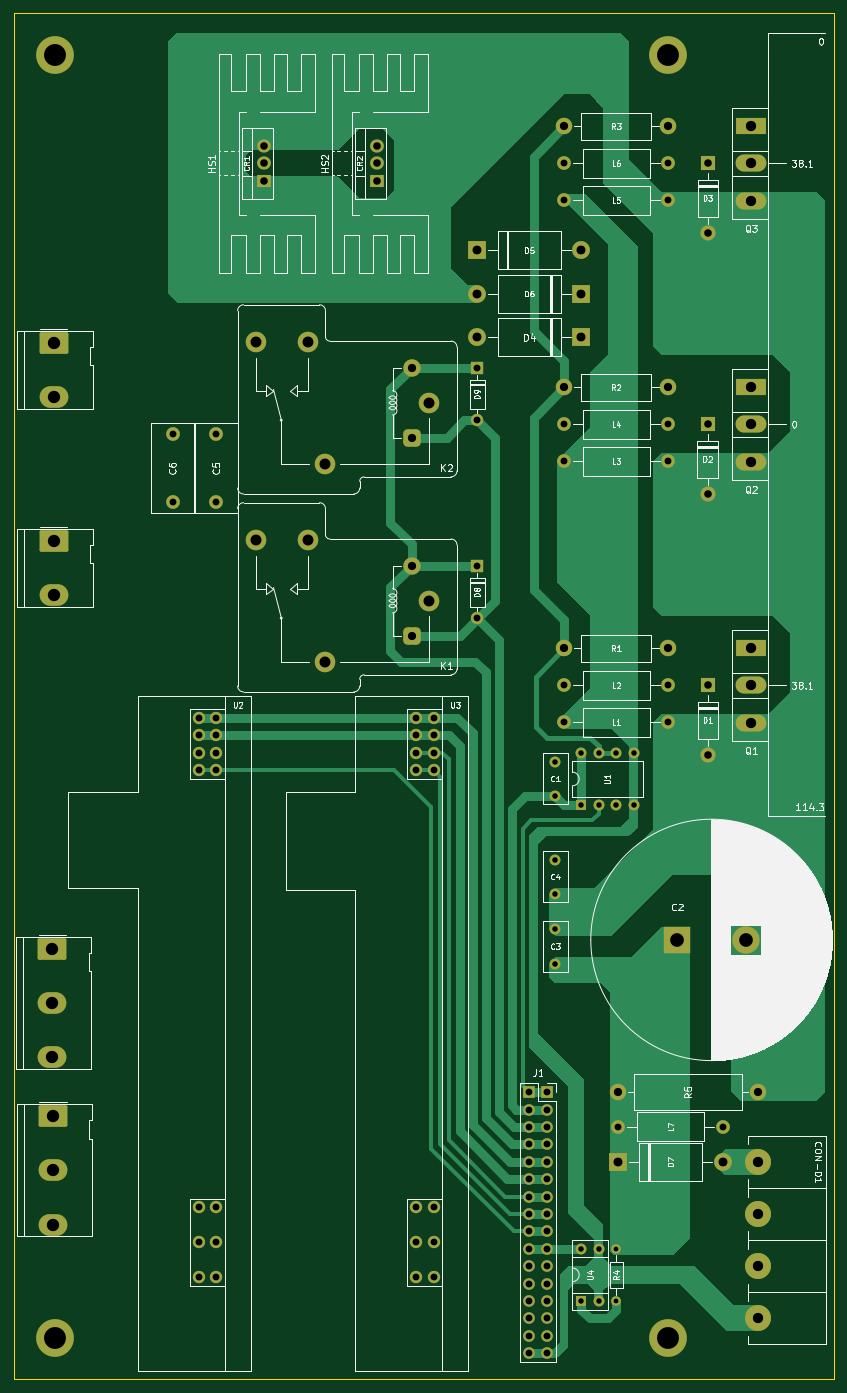
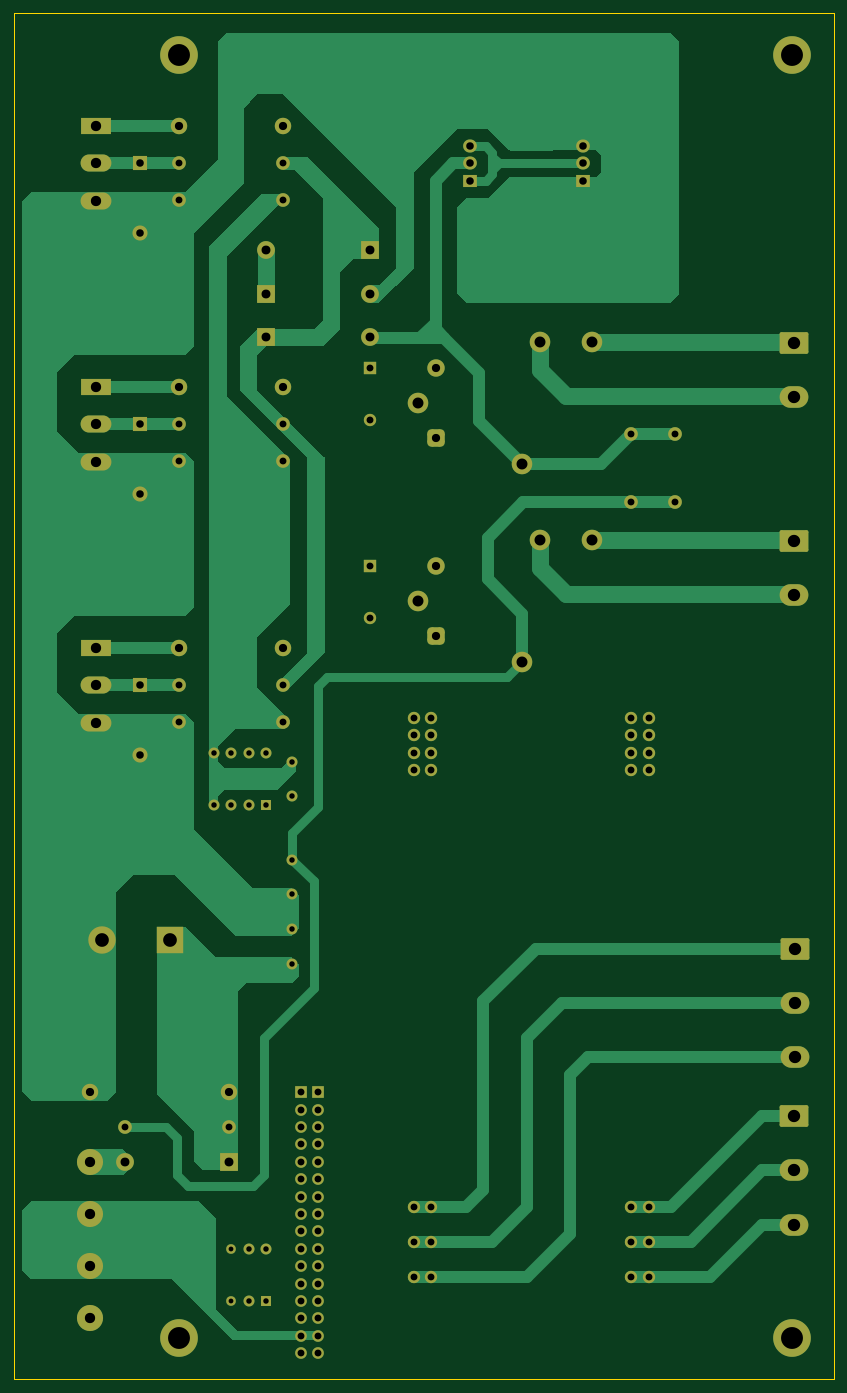
Circuit board: 11 layer files. Board 119.7 x 199.4 mm.
- bottom_copper: PS-2.0-B_Cu.gbr (29855 bytes)
- bottom_mask: PS-2.0-B_Mask.gbr (7576 bytes)
- paste: PS-2.0-B_Paste.gbr (449 bytes)
- bottom_silk: PS-2.0-B_Silkscreen.gbr (450 bytes)
- outline: PS-2.0-Edge_Cuts.gbr (683 bytes)
- top_copper: PS-2.0-F_Cu.gbr (28206 bytes)
- top_mask: PS-2.0-F_Mask.gbr (7576 bytes)
- paste: PS-2.0-F_Paste.gbr (449 bytes)
- top_silk: PS-2.0-F_Silkscreen.gbr (112854 bytes)
- drill: PS-2.0-NPTH.drl (269 bytes)
- drill: PS-2.0-PTH.drl (3867 bytes)

=== bottom_copper: PS-2.0-B_Cu.gbr (29855 bytes, source omitted) ===
=== bottom_mask: PS-2.0-B_Mask.gbr (7576 bytes, source omitted) ===
=== paste: PS-2.0-B_Paste.gbr ===
%TF.GenerationSoftware,KiCad,Pcbnew,8.0.4*%
%TF.CreationDate,2025-05-06T11:18:37+07:00*%
%TF.ProjectId,PS-2.0,50532d32-2e30-42e6-9b69-6361645f7063,rev?*%
%TF.SameCoordinates,Original*%
%TF.FileFunction,Paste,Bot*%
%TF.FilePolarity,Positive*%
%FSLAX46Y46*%
G04 Gerber Fmt 4.6, Leading zero omitted, Abs format (unit mm)*
G04 Created by KiCad (PCBNEW 8.0.4) date 2025-05-06 11:18:37*
%MOMM*%
%LPD*%
G01*
G04 APERTURE LIST*
G04 APERTURE END LIST*
M02*

=== bottom_silk: PS-2.0-B_Silkscreen.gbr ===
%TF.GenerationSoftware,KiCad,Pcbnew,8.0.4*%
%TF.CreationDate,2025-05-06T11:18:37+07:00*%
%TF.ProjectId,PS-2.0,50532d32-2e30-42e6-9b69-6361645f7063,rev?*%
%TF.SameCoordinates,Original*%
%TF.FileFunction,Legend,Bot*%
%TF.FilePolarity,Positive*%
%FSLAX46Y46*%
G04 Gerber Fmt 4.6, Leading zero omitted, Abs format (unit mm)*
G04 Created by KiCad (PCBNEW 8.0.4) date 2025-05-06 11:18:37*
%MOMM*%
%LPD*%
G01*
G04 APERTURE LIST*
G04 APERTURE END LIST*
M02*

=== outline: PS-2.0-Edge_Cuts.gbr ===
%TF.GenerationSoftware,KiCad,Pcbnew,8.0.4*%
%TF.CreationDate,2025-05-06T11:18:37+07:00*%
%TF.ProjectId,PS-2.0,50532d32-2e30-42e6-9b69-6361645f7063,rev?*%
%TF.SameCoordinates,Original*%
%TF.FileFunction,Profile,NP*%
%FSLAX46Y46*%
G04 Gerber Fmt 4.6, Leading zero omitted, Abs format (unit mm)*
G04 Created by KiCad (PCBNEW 8.0.4) date 2025-05-06 11:18:37*
%MOMM*%
%LPD*%
G01*
G04 APERTURE LIST*
%TA.AperFunction,Profile*%
%ADD10C,0.050000*%
%TD*%
G04 APERTURE END LIST*
D10*
X240347500Y-29210000D02*
X120650000Y-29210000D01*
X120650000Y-29210000D02*
X120650000Y-228600000D01*
X240347500Y-228600000D02*
X120650000Y-228600000D01*
X240347500Y-29210000D02*
X240347500Y-228600000D01*
M02*

=== top_copper: PS-2.0-F_Cu.gbr (28206 bytes, source omitted) ===
=== top_mask: PS-2.0-F_Mask.gbr (7576 bytes, source omitted) ===
=== paste: PS-2.0-F_Paste.gbr ===
%TF.GenerationSoftware,KiCad,Pcbnew,8.0.4*%
%TF.CreationDate,2025-05-06T11:18:37+07:00*%
%TF.ProjectId,PS-2.0,50532d32-2e30-42e6-9b69-6361645f7063,rev?*%
%TF.SameCoordinates,Original*%
%TF.FileFunction,Paste,Top*%
%TF.FilePolarity,Positive*%
%FSLAX46Y46*%
G04 Gerber Fmt 4.6, Leading zero omitted, Abs format (unit mm)*
G04 Created by KiCad (PCBNEW 8.0.4) date 2025-05-06 11:18:37*
%MOMM*%
%LPD*%
G01*
G04 APERTURE LIST*
G04 APERTURE END LIST*
M02*

=== top_silk: PS-2.0-F_Silkscreen.gbr (112854 bytes, source omitted) ===
=== drill: PS-2.0-NPTH.drl ===
M48
; DRILL file {KiCad 8.0.4} date 2025-05-06T11:19:00+0700
; FORMAT={-:-/ absolute / metric / decimal}
; #@! TF.CreationDate,2025-05-06T11:19:00+07:00
; #@! TF.GenerationSoftware,Kicad,Pcbnew,8.0.4
; #@! TF.FileFunction,NonPlated,1,2,NPTH
FMAT,2
METRIC
%
G90
G05
M30

=== drill: PS-2.0-PTH.drl ===
M48
; DRILL file {KiCad 8.0.4} date 2025-05-06T11:19:00+0700
; FORMAT={-:-/ absolute / metric / decimal}
; #@! TF.CreationDate,2025-05-06T11:19:00+07:00
; #@! TF.GenerationSoftware,Kicad,Pcbnew,8.0.4
; #@! TF.FileFunction,Plated,1,2,PTH
FMAT,2
METRIC
; #@! TA.AperFunction,Plated,PTH,ComponentDrill
T1C0.700
; #@! TA.AperFunction,Plated,PTH,ComponentDrill
T2C0.800
; #@! TA.AperFunction,Plated,PTH,ComponentDrill
T3C1.000
; #@! TA.AperFunction,Plated,PTH,ComponentDrill
T4C1.100
; #@! TA.AperFunction,Plated,PTH,ComponentDrill
T5C1.200
; #@! TA.AperFunction,Plated,PTH,ComponentDrill
T6C1.300
; #@! TA.AperFunction,Plated,PTH,ComponentDrill
T7C1.500
; #@! TA.AperFunction,Plated,PTH,ComponentDrill
T8C1.600
; #@! TA.AperFunction,Plated,PTH,ComponentDrill
T9C1.800
; #@! TA.AperFunction,Plated,PTH,ComponentDrill
T10C2.000
; #@! TA.AperFunction,Plated,PTH,ComponentDrill
T11C3.200
%
G90
G05
T1
X208.602Y-209.56
X208.602Y-217.18
T2
X199.707Y-138.47
X199.707Y-143.47
X199.707Y-152.757
X199.707Y-157.757
X199.707Y-162.917
X199.707Y-167.917
X203.517Y-137.16
X203.517Y-144.78
X203.517Y-209.55
X203.517Y-217.17
X206.058Y-137.16
X206.058Y-144.78
X206.058Y-209.55
X206.058Y-217.17
X208.597Y-137.16
X208.597Y-144.78
X211.137Y-137.16
X211.137Y-144.78
T3
X143.827Y-90.597
X143.827Y-100.597
X147.637Y-132.08
X147.637Y-134.62
X147.637Y-137.16
X147.637Y-139.7
X147.637Y-203.517
X147.637Y-208.597
X147.637Y-213.677
X150.177Y-132.08
X150.177Y-134.62
X150.177Y-137.16
X150.177Y-139.7
X150.177Y-203.517
X150.177Y-208.597
X150.177Y-213.677
X150.207Y-90.597
X150.207Y-100.597
X179.387Y-132.08
X179.387Y-134.62
X179.387Y-137.16
X179.387Y-139.7
X179.387Y-203.517
X179.387Y-208.597
X179.387Y-213.677
X181.927Y-132.08
X181.927Y-134.62
X181.927Y-137.16
X181.927Y-139.7
X181.927Y-203.517
X181.927Y-208.597
X181.927Y-213.677
X188.308Y-80.992
X188.308Y-88.612
X188.308Y-109.885
X188.308Y-117.505
X195.897Y-186.69
X195.897Y-189.23
X195.897Y-191.77
X195.897Y-194.31
X195.897Y-196.85
X195.897Y-199.39
X195.897Y-201.93
X195.897Y-204.47
X195.897Y-207.01
X195.897Y-209.55
X195.897Y-212.09
X195.897Y-214.63
X195.897Y-217.17
X195.897Y-219.71
X195.897Y-222.25
X195.897Y-224.79
X198.438Y-186.69
X198.438Y-189.23
X198.438Y-191.77
X198.438Y-194.31
X198.438Y-196.85
X198.438Y-199.39
X198.438Y-201.93
X198.438Y-204.47
X198.438Y-207.01
X198.438Y-209.55
X198.438Y-212.09
X198.438Y-214.63
X198.438Y-217.17
X198.438Y-219.71
X198.438Y-222.25
X198.438Y-224.79
X200.977Y-89.218
X200.977Y-94.615
X200.977Y-127.317
X200.977Y-132.715
X200.982Y-51.117
X200.982Y-56.515
X208.91Y-191.77
X216.218Y-89.218
X216.218Y-94.615
X216.218Y-127.317
X216.218Y-132.715
X216.222Y-51.117
X216.222Y-56.515
X224.15Y-191.77
T4
X157.167Y-48.578
X157.167Y-51.117
X157.167Y-53.657
X173.677Y-48.578
X173.677Y-51.117
X173.677Y-53.657
X221.927Y-89.218
X221.927Y-99.377
X221.932Y-51.117
X221.932Y-61.277
X221.932Y-127.317
X221.932Y-137.477
T5
X178.742Y-80.962
X178.742Y-91.162
X178.742Y-109.855
X178.742Y-120.055
X200.972Y-83.82
X200.977Y-45.72
X200.977Y-121.92
X208.915Y-186.69
X216.212Y-83.82
X216.218Y-45.72
X216.218Y-121.92
X229.235Y-186.69
T6
X188.282Y-63.817
X188.282Y-70.167
X188.282Y-76.517
X203.522Y-63.817
X203.522Y-70.167
X203.522Y-76.517
X208.915Y-196.85
X224.155Y-196.85
T7
X228.282Y-45.667
X228.282Y-51.117
X228.282Y-56.567
X228.282Y-83.767
X228.282Y-89.218
X228.282Y-94.667
X228.282Y-121.867
X228.282Y-127.317
X228.282Y-132.767
X229.235Y-196.85
X229.235Y-204.47
X229.235Y-212.09
X229.235Y-219.71
T8
X155.942Y-77.162
X155.942Y-106.055
X163.542Y-77.162
X163.542Y-106.055
X166.082Y-94.962
X166.082Y-123.855
X181.282Y-86.062
X181.282Y-114.955
T9
X126.272Y-165.735
X126.272Y-173.655
X126.272Y-181.575
X126.365Y-190.2
X126.365Y-198.12
X126.365Y-206.04
X126.457Y-77.32
X126.457Y-85.24
X126.457Y-106.212
X126.457Y-114.132
T10
X217.502Y-164.465
X227.502Y-164.465
T11
X126.682Y-35.242
X126.682Y-222.567
X216.218Y-35.242
X216.218Y-222.567
M30
